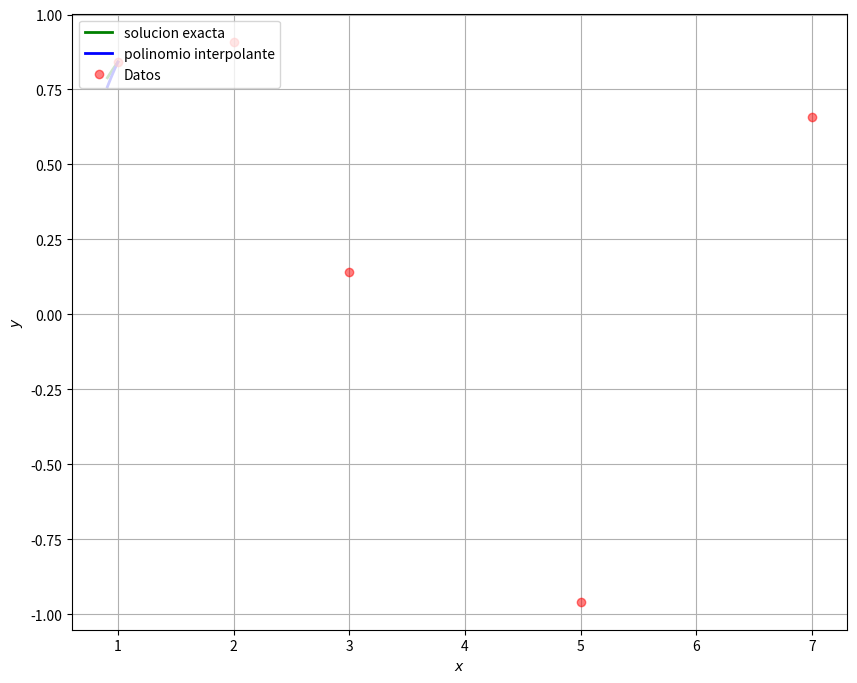

Write the Python code that produced this figure.

import numpy as np
from numpy import polynomial as P
from matplotlib import pyplot as plt

'''

def interpola(x,y):
    l0 = P.Polynomial.fromroots([x[1],x[2],x[3]])
    L0 = l0/l0(x[0])
    l1 = P.Polynomial.fromroots([x[0],x[2],x[3]])
    L1 = l1/l1(x[1])
    l2 = P.Polynomial.fromroots([x[0],x[1],x[3]])
    L2= l2/l2(x[2])
    l3 = P.Polynomial.fromroots([x[0],x[1],x[2]])
    L2= l3/l3(x[3])
    p = y[0]*L0+y[1]*L1+y[2]*L3+y[2]*L3
    return p

xdata = [1,2,3,5]
ydata = [2, 1, 2,1]
pol = interpola(xdata,ydata)
print(pol(xdata))
'''


def interpola(x,y):
    n = len(x)
    xx= np.array(x)
    p = P.Polynomial([0])
    for i in range(n):
            mask = np.ones(n,dtype=bool)
            mask[i] = 0
            
            li = P.Polynomial.fromroots(xx[mask])
            Li = li/li(x[i])
            p  = p + y[i]*Li
    return p


xdata = np.array([1,2,3,5,7])
#ydata = [2, 1, 2,1,8]
ydata = np.sin(xdata)
pol = interpola(xdata,ydata)
print(pol(xdata))

# grafica
a = xdata.min()
b = ydata.max()
xx = np.linspace(a,b,200) 
yy = pol(xx)

yexacto = np.sin(xx)
fig, ax = plt.subplots(figsize=(10,8))
ax.plot(xx,yexacto,'g',lw=2,label='solucion exacta')
ax.plot(xx,yy,'b',lw=2,label='polinomio interpolante')
ax.plot(xdata,ydata,'ro',alpha = 0.5,label='Datos')
ax.legend(loc=2)
ax.set_xlabel(r"$x$",fontsize=10)
ax.set_ylabel(r"$y$",fontsize=10)
plt.grid()
plt.show()

